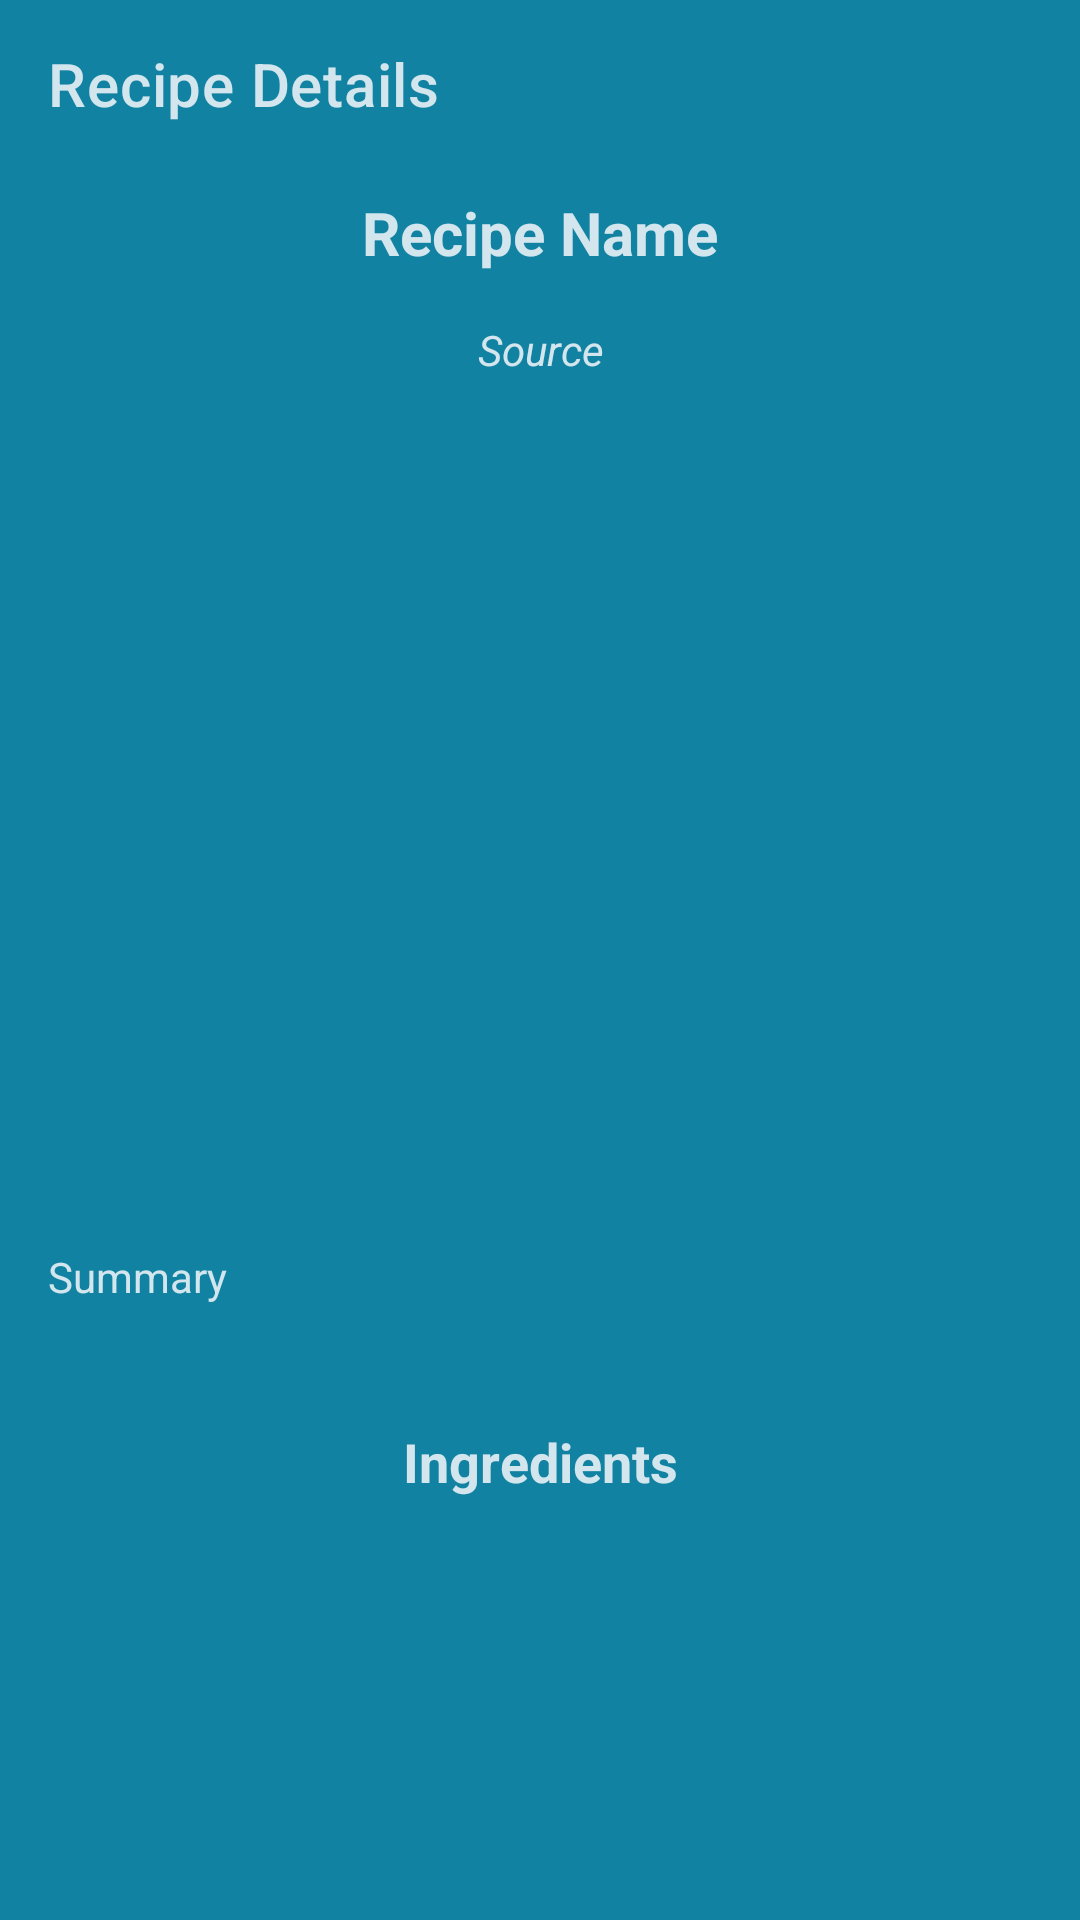

Produce the Android XML layout that renders to this screen, including the resource entries it uses.
<!-- AndroidManifest.xml: application theme Theme.OrderEZ -->
<!-- res/layout/activity_recipe_details.xml -->
<?xml version="1.0" encoding="utf-8"?>
<LinearLayout xmlns:android="http://schemas.android.com/apk/res/android"
    xmlns:app="http://schemas.android.com/apk/res-auto"
    xmlns:tools="http://schemas.android.com/tools"
    android:layout_width="match_parent"
    android:layout_height="match_parent"
    android:orientation="vertical"
    android:background="@color/lightblue"
    tools:context=".RecipeDetailsActivity">

    <androidx.appcompat.widget.Toolbar
        app:title="Recipe Details"
        app:titleTextColor="@color/white"
        android:layout_width="match_parent"
        android:layout_height="?attr/actionBarSize"/>
    <ScrollView
        android:layout_width="match_parent"
        android:layout_height="match_parent">
        <LinearLayout
            android:orientation="vertical"
            android:gravity="center"
            android:layout_width="match_parent"
            android:layout_height="wrap_content">
            <TextView
                android:id="@+id/textView_meal_name"
                android:text="Recipe Name"
                android:textSize="20sp"
                android:gravity="center"
                android:textColor="@color/white"
                android:padding="8dp"
                android:textStyle="bold"
                android:layout_width="match_parent"
                android:layout_height="wrap_content"/>
            <TextView
                android:id="@+id/textView_meal_source"
                android:text="Source"
                android:gravity="center"
                android:textStyle="italic"
                android:textColor="@color/white"
                android:textSize="14sp"
                android:padding="8dp"
                android:layout_width="match_parent"
                android:layout_height="wrap_content"/>
            <ImageView
                android:id="@+id/imageView_meal_image"
                android:layout_margin="8dp"
                android:scaleType="centerCrop"
                android:layout_width="match_parent"
                android:layout_height="250dp"/>
            <TextView
                android:id="@+id/textView_meal_summary"
                android:text="Summary"
                android:textSize="14sp"
                android:textColor="@color/white"
                android:maxLines="5"
                android:textStyle="normal"
                android:padding="8dp"
                android:layout_margin="8dp"
                android:layout_width="match_parent"
                android:layout_height="wrap_content"/>
            <androidx.recyclerview.widget.RecyclerView
                android:id="@+id/recycler_meal_instructions"
                android:layout_margin="8dp"
                android:layout_width="match_parent"
                android:layout_height="wrap_content"/>
            <TextView
                android:text="Ingredients"
                android:textStyle="bold"
                android:textColor="@color/white"
                android:textSize="18sp"
                android:padding="8dp"
                android:gravity="center"
                android:layout_width="match_parent"
                android:layout_height="wrap_content"/>
            <androidx.recyclerview.widget.RecyclerView
                android:id="@+id/recycler_meal_ingredients"
                android:layout_margin="8dp"

                android:layout_width="match_parent"
                android:layout_height="wrap_content"/>

        </LinearLayout>
    </ScrollView>

</LinearLayout>
<!-- resources referenced by this layout -->
<resources>
  <color name="lightblue">#1282A2</color>
  <color name="white">#D3FBFBFE</color>
  <style name="Theme.OrderEZ" parent="Theme.MaterialComponents.DayNight.NoActionBar">
          
          <item name="colorPrimary">@color/medblue</item>
          <item name="colorPrimaryVariant">@color/darkblue</item>
          <item name="colorOnPrimary">@color/white</item>
          
          <item name="colorSecondary">@color/lightblue</item>
          <item name="colorSecondaryVariant">@color/darkblue</item>
          <item name="colorOnSecondary">@color/black</item>
          
          <item name="android:statusBarColor" tools:targetApi="l">?attr/colorPrimaryVariant</item>
          
      </style>
  <color name="medblue">#034078</color>
  <color name="darkblue">#001F54</color>
  <color name="black">#FF000000</color>
</resources>
